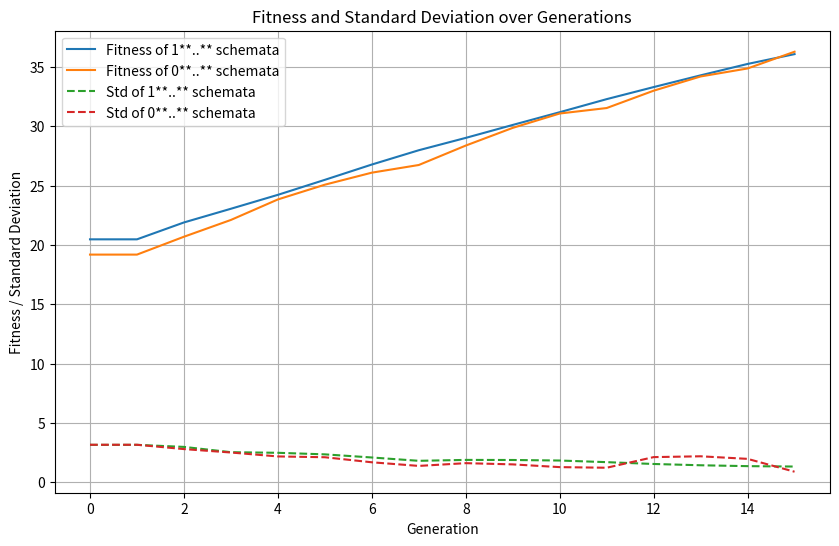

The matplotlib source for this figure:
import random
import time
import numpy as np
import matplotlib.pyplot as plt



class individual:
   # Initialize a new individual object with bitstring and fitness
   def __init__(self, bitstring=None):
       self.bitstring = bitstring if bitstring else self.generate_bitstring()
       self.fitness = None


   @staticmethod
   def generate_bitstring(length=40):
       # Generate random bitstring with length 40
       return format(random.getrandbits(length), f'0{length}b')


   # Evaluate and set the fitness of individual using fitness function
   def set_fitness(self, fitness):
           self.fitness = fitness


###
# The class for genetic algorithm
###


class geneticAlgorithm:
   def __init__(self, population_size, crossover_type, fitness_function_type):
       # Set population size, crossover type and fitness function type
       self.population_size = population_size
       self.crossover_type = crossover_type
       self.population = [individual() for _ in range(population_size)]
        # set stopping criteria and other measurements
       self.stopping = False
       self.optimum = False
       self.best_bitstring = []
       self.generations_since_improvement = 0 # Track generations without improvements
       self.fitness_evaluations = 0
       self.cpu_time_start = 0
       self.total_cpu_time = 0
       # Assign the correct fitness based on type
       self.fitness_function = self.get_fitness_function(fitness_function_type)
       # Record proportions of bits-1
       self.prop_t = []
       self.selection_errors = {}
       self.correct_selections = {}
       self.bit_with_one = {}
       self.bit_with_zero = {}
       self.fitness_one_bits = {}
       self.fitness_zero_bits ={}
       self.std_one_bit = {}
       self.std_zero_bit = {}
       one_bits = 0
       zero_bits = 0
       list_fitness0 =[]
       list_fitness1=[]
       # Count the solutions in each schemata
       for ind in self.population:
        if ind.bitstring[0] == '1':
            one_bits += 1
            schema_1_fitness = self.fitness_function(ind.bitstring)
            list_fitness1.append(schema_1_fitness)
        elif ind.bitstring[0] == '0':
            zero_bits += 1
            schema_0_fitness = self.fitness_function(ind.bitstring)
            list_fitness0.append(schema_0_fitness)
            # Save the counts for plotting
        self.bit_with_one[0] = one_bits
        self.bit_with_zero[0] = zero_bits

        # Calculate average fitness and standard deviation for '0' bits
        avg_fitness_0 = np.mean(list_fitness0) if list_fitness0 else 0
        std_0 = np.std(list_fitness0) if list_fitness0 else 0

        avg_fitness_1 = np.mean(list_fitness1) if list_fitness1 else 0
        std_1 = np.std(list_fitness1) if list_fitness1 else 0
        
        # Save the results for plotting
        self.fitness_one_bits[0] = avg_fitness_1
        self.fitness_zero_bits[0] = avg_fitness_0
        self.std_one_bit[0] = std_1
        self.std_zero_bit[0] = std_0


   def get_fitness_function(self, fitness_function_type):
       # Fitness function mapping
       fitness_functions = {
           'counting_ones': counting_ones_function,
           'deceptive_trap': deceptive_trap_function,
           'non_deceptive_trap': non_deceptive_trap_function,
           'not_tightly_linked_trap':  not_tightly_linked_trap_function,
           'not_tightly_linked_non_deceptive_trap': not_tightly_linked_non_deceptive_trap_function
       }
       return fitness_functions.get(fitness_function_type)
  
   def evaluate_population_fitness(self):
       for ind in self.population:
           # Increment counter and evaluate fitness
           self.fitness_evaluations += 1
           fitness = self.fitness_function(ind.bitstring)
           ind.set_fitness(fitness)
  
   # Shuffle population to randomize parent selection process
   def shuffle_and_pair(self):
       random.shuffle(self.population)
       # Handle method when population size is odd
       pair_limit = len(self.population) - (len(self.population) % 2)
       return [(self.population[i], self.population[i + 1]) for i in range(0, pair_limit, 2)]




###
# Different types of crossover operators
###


   # Decide which type of crossover: uniform or two-point
   def crossover(self, parent1, parent2):
       if self.crossover_type == 'uniform':
           return self.uniform_crossover(parent1, parent2)
       elif self.crossover_type == 'twopoint':
           return self.twopoint_crossover(parent1, parent2)
     
   @staticmethod
   def uniform_crossover(parent1, parent2):
       # Uniform crossover: coin flip for each bit
       offspring1 = ''.join([parent1[i] if random.choice([True, False]) else parent2[i] for i in range(len(parent1))])
       offspring2 = ''.join([parent2[i] if random.choice([True, False]) else parent1[i] for i in range(len(parent1))])
       return offspring1, offspring2


   @staticmethod
   def twopoint_crossover(parent1, parent2):
       # Two-point crossover: bits in between two points are swapped between the parents
       point1, point2 = sorted(random.sample(range(len(parent1)), 2))
       offspring1 = parent1[:point1] + parent2[point1:point2] + parent1[point2:]
       offspring2 = parent2[:point1] + parent1[point1:point2] + parent2[point2:]
       return offspring1, offspring2


###
# Family competition
###


   def family_competition(self, parents, offspring):
       family = parents + offspring
       errors = 0
       correct_selections = 0
       # Select the most fittest individuals to form next generation by evaluating the fitness of each individual in the population
       for ind in family:
           self.fitness_evaluations += 1
           ind.set_fitness(self.fitness_function(ind.bitstring))
       # Sort family members by fitness in descending order. Chooses offspring over parents in case of equal fitness
       family_sorted = sorted(family, key=lambda x: (-x.fitness, family.index(x) >= len(parents)))
       # Select 2 top family members

       for i in range(40):
            if family[0].bitstring[i] != family[1].bitstring[i] and family_sorted[0].bitstring[i] == '0' and family_sorted[1].bitstring[i]== '0':
                errors += 1
                
            elif family[0].bitstring[i] != family[1].bitstring[i] and family_sorted[0].bitstring[i] == '1' and family_sorted[1].bitstring[i]== '1':
                correct_selections += 1

       self.update_number_of_errors(errors, correct_selections)
       return family_sorted[:2]
   
   def update_number_of_errors(self, errors, correct_selections):
        # Update dictionaries with cumulative sums
        self.selection_errors[self.generations] = self.selection_errors.get(self.generations, 0) + errors
        self.correct_selections[self.generations] = self.correct_selections.get(self.generations, 0) + correct_selections
        return(self.selection_errors, self.correct_selections)

###
# Run for number of generations
###


   def run_generation(self):
       # Run the GA for a number of generations
       new_population = []
       best_fitness = []
       list_fitness0 =[]
       list_fitness1=[]
       # Initialize counts for schemata 1 and 0
       one_bits = 0
       zero_bits = 0
       # Count the solutions in each schemata
       for ind in self.population:
        if ind.bitstring[0] == '1':
            schema_1_fitness = self.fitness_function(ind.bitstring)
            one_bits += 1
            list_fitness1.append(schema_1_fitness)
        elif ind.bitstring[0] == '0':
            schema_0_fitness = self.fitness_function(ind.bitstring)
            zero_bits += 1
            list_fitness0.append(schema_0_fitness)
    
            # Save the counts for plotting
        self.bit_with_one[self.generations] = one_bits
        self.bit_with_zero[self.generations] = zero_bits

        # Calculate average fitness and standard deviation for '0' bits
        avg_fitness_0 = np.mean(list_fitness0) if list_fitness0 else 0
        std_0 = np.std(list_fitness0) if list_fitness0 else 0

        avg_fitness_1 = np.mean(list_fitness1) if list_fitness1 else 0
        std_1 = np.std(list_fitness1) if list_fitness1 else 0
        
        # Save the results for plotting
        self.fitness_one_bits[self.generations] = avg_fitness_1
        self.fitness_zero_bits[self.generations] = avg_fitness_0
        self.std_one_bit[self.generations] = std_1
        self.std_zero_bit[self.generations] = std_0
        
       #Pair off individuals for crossover
       for parent1, parent2 in self.shuffle_and_pair():
           offspring1_bitstring, offspring2_bitstring = self.crossover(parent1.bitstring, parent2.bitstring)
           # Create individual objects for offspring
           offspring1 = individual(offspring1_bitstring)
           offspring2 = individual(offspring2_bitstring)
           offspring1.set_fitness(self.fitness_function(offspring1.bitstring))
           offspring2.set_fitness(self.fitness_function(offspring2.bitstring))


           # Family competition
           best = self.family_competition([parent1, parent2], [offspring1, offspring2])
           best_fitness.append(best[0].fitness)
           self.optimum_found(best[0])
           new_population.extend(best)
     
       # Update generation information and check for stopping criteria
       current_generation_best_fitness = max(best_fitness)
       self.best_bitstring.append(current_generation_best_fitness)  # Track the best fitness in the current generation


       if len(self.best_bitstring) > 10:  # Ensure there are enough generations to compare
           self.stopping_criteria(current_generation_best_fitness)  # Check if the stopping criteria are met based on the history of best fitnesses


       self.population = new_population  # Update the population for the next generation


       self.prop_t.append(self.calculate_prop_t())


   def optimum_found(self, best_member):
       # Return True if need to stop with making babiezzz
       if best_member.fitness == 40:
           self.optimum = True
           self.stopping = True # Stop the algorithm if the global optimum if found
     
   def stopping_criteria(self, fittest_individual):
       # Check if there has been no improvement over the last 10 generations
       if len(self.best_bitstring) >= 11:  # Ensure there's enough history to check
       # Compare the best fitness of the current generation with the best fitnesses of the previous 10 generations
           if fittest_individual <= min(self.best_bitstring[-11:-1]):
               self.stopping = True  # No improvement over the last 10 generations, so stop the algorithm


   def calculate_prop_t(self):
       # Calcculate the propportion of bits-1 in the entire population
       total_bits = len(self.population) * len(self.population[0].bitstring)
       total_ones = sum(ind.bitstring.count('1') for ind in self.population)
       return total_ones / total_bits


   def run(self):
       # Run the GA until optimum found or no increase in fitness
       self.generations = 0
       self.cpu_time_start = time.time() # Start timing
       while not self.stopping and not self.optimum:
           self.generations += 1
           self.run_generation()


       # At the end of the run method: calculate cpu time and select best individual
       self.total_cpu_time = time.time() - self.cpu_time_start
       best_individual = max(self.population, key=lambda ind: ind.fitness)
       # print(f'Best Individual: {best_individual.bitstring}, Fitness: {best_individual.fitness}, Top fitnesses: {self.best_bitstring}, Population size: {self.population_size}')
      
       return self.optimum, self.generations, self.fitness_evaluations, self.total_cpu_time


###
# Different types of fitness functions
###


def counting_ones_function(binary_string):
   # Function that counts number of '1's in the bitstring
   return binary_string.count('1')




def deceptive_trap_function(binary_string, k=4, d=1):
   # Define a dictionary for mapping number of ones to fitness values
   fitness_mapping = {4: 4, 3: 0, 2: 1, 1: 2, 0: 3}


   # Split string into parts of k bits and calculate fitness value
   return sum(fitness_mapping[binary_string[i:i+k].count('1')] for i in range(0, len(binary_string), k))




def non_deceptive_trap_function(binary_string, k=4, d=2.5):
   # Define a dictionary for mapping number of ones to fitness values
   fitness_mapping = {4: 4, 3: 0, 2: 0.5, 1: 1, 0: 1.5}
 
   # Split string into parts of k bits and calculate fitness value
   return sum(fitness_mapping[binary_string[i:i+k].count('1')] for i in range(0, len(binary_string), k)) 




def not_tightly_linked_trap_function(binary_string):
   # Define a dictionary for mapping number of ones to fitness values
   fitness_mapping = {4: 4, 3: 0, 2: 1, 1: 2, 0: 3}


   # Calculate fitness value based on the mapping
   total_fitness = 0
   for i in range(10):
       part = binary_string[i] + binary_string[i+10] + binary_string[i+20] + binary_string[i+30]
       num_ones = part.count('1')
       total_fitness += fitness_mapping[num_ones]
   return total_fitness




def not_tightly_linked_non_deceptive_trap_function(binary_string):
   # Define a dictionary for mapping number of ones to fitness values
   fitness_mapping = {4: 4, 3: 0, 2: 0.5, 1: 1, 0: 1.5}


   # Calculate fitness value based on the mapping
   total_fitness = 0
   for i in range(10):
       part = binary_string[i] + binary_string[i+10] + binary_string[i+20] + binary_string[i+30]
       num_ones = part.count('1')
       total_fitness += fitness_mapping[num_ones]
   return total_fitness


###
# Run experiment + find minimal population size
###
def run_experiment(population_size, crossover_type, fitness_function_type, total_runs=20):
   success_count = 0
   total_runs = 20
   generations = []
   evaluations = []
   cpu_times =[]
  
   for _ in range(total_runs):
       ga = geneticAlgorithm(population_size=population_size, crossover_type=crossover_type, fitness_function_type=fitness_function_type)
       result = ga.run()
       if result[0]: # Check if run successful
           success_count += 1
           generations.append(result[1])
           evaluations.append(result[2])
           cpu_times.append(result[3])


   return success_count, generations, evaluations, cpu_times


def find_min_popsize(fitness_function_type, crossover_type, total_runs):
   lower_bound = 10
   upper_bound = None
   reliable_solution_found = False
   all_generations, all_evaluations, all_cpu_times = [], [], []
  


   # Increase until success or max population size is reached
   N = 10
   tested_pop_sizes = [10]
   while N <= 1280 and not reliable_solution_found:
       success_count, generations, evaluations, cpu_times = run_experiment(tested_pop_sizes[-1], crossover_type, fitness_function_type, total_runs)
       if success_count >= 19:  # Check if the problem is solved reliably
           reliable_solution_found = True
           upper_bound = tested_pop_sizes[-1]
           lower_bound = tested_pop_sizes[-2]
           # Select data from successful experiment
           all_generations.extend(generations)
           all_evaluations.extend(evaluations)
           all_cpu_times.extend(cpu_times)
       else:
           N *= 2 #Double the population
           tested_pop_sizes.append(N)
  
   if not reliable_solution_found:
       print("Failed to find reliable solution found within the given population size limits.")
       return


   # Bisection search
   while abs(lower_bound - upper_bound) > 10:
       N = (lower_bound + upper_bound) // 2
       tested_pop_sizes.append(N)
       success_count, generations, evaluations, cpu_times = run_experiment(N, crossover_type, fitness_function_type, total_runs)
  
       if success_count >= 19:
           upper_bound = N
           # Select data from successful experiment
           all_generations.extend(generations)
           all_evaluations.extend(evaluations)
           all_cpu_times.extend(cpu_times)
       else:
           lower_bound = N
  
   print(f'All population sizes: {tested_pop_sizes}')
   print(f'Minimal successful population size found: {upper_bound}')
 
   # Final reporting       
   if reliable_solution_found and all_generations:
       print(f"Minimal population size for reliable solution: {upper_bound}")
       print(f'Average generations: {np.mean(all_generations)}, (Std Dev: {np.std(all_generations)})')
       print(f'Average fitness evaluations: {np.mean(all_evaluations)}, (Std Dev: {np.std(all_evaluations)})')
       print(f'Average CPU time (seconds): {np.mean(all_cpu_times)}, (Std Dev: {np.std(all_cpu_times)})')
   else:
       print("Failed to find a reliable solution even with large population sizes.")


###
# Plot functions
###
def plot_proportions(prop_t, filename= 'plot.png', title='Proportion of bits-1 in the population over generations', xlabel='Generation', ylabel='Proportion of bits-1', ymin=0, ymax=1):
   plt.figure(figsize=(10, 6))  
   plt.plot(prop_t)
   plt.title(title)
   plt.xlabel(xlabel)
   plt.ylabel(ylabel)
   plt.xlim(0, len(prop_t) - 1)
   plt.ylim(ymin, ymax)
   plt.grid(True)
   # Save plot to the file
  # Specify the directory path
   directory_path = "/Users/<user>/Documents/AI_Master/evolutionary computing/plots"
  
   # Save plot to the file with the specified filename
   full_path = directory_path + filename
   plt.savefig(full_path)


   # Display the plot
   plt.show()


def plot_errors(generation_errors, generation_correct_selections):
    plt.figure(figsize=(10, 6))

    if generation_errors:
        generations, combined_errors = zip(*generation_errors.items())
        plt.plot(generations, combined_errors, label='Selection Errors', linestyle='-')

    if generation_correct_selections:
        generations, combined_correct_selections = zip(*generation_correct_selections.items())
        plt.plot(generations, combined_correct_selections, label='Correct Selections', linestyle='-')

    plt.title('Selection Errors and Correct Selections per generation')
    plt.xlabel('Generation')
    plt.ylabel('Number of selections')
    plt.legend()
    plt.grid(True)
    plt.savefig('/Users/<user>/Documents/AI_Master/evolutionary computing/plots')
    plt.show()

def plot_one_bits(bit_with_one, bit_with_zero):

    generations_1, counts_1 = zip(*bit_with_one.items())
    generations_0, counts_0 = zip(*bit_with_zero.items())

    plt.plot(generations_1, counts_1, label='1**..** schemata', linestyle='-')
    plt.plot(generations_0, counts_0, label='0**..** schemata', linestyle='-')

    plt.title('Number of solutions of schemata')
    plt.xlabel('Generation')
    plt.ylabel('Count')
    plt.legend()
    plt.grid(True)
    plt.savefig('/Users/<user>/Documents/AI_Master/evolutionary computing/one_bit')
    plt.show()

# Function to plot fitness and standard deviation as a function of the generation
def plot_fitness_and_std(generations, fitness_one_bits, fitness_zero_bits, std_one_bit, std_zero_bit):
    plt.figure(figsize=(10, 6))

    # Plot fitness values
    plt.plot(generations, list(fitness_one_bits.values()), label='Fitness of 1**..** schemata', linestyle='-')
    plt.plot(generations, list(fitness_zero_bits.values()), label='Fitness of 0**..** schemata', linestyle='-')

    # Plot standard deviation values
    plt.plot(generations, list(std_one_bit.values()), label='Std of 1**..** schemata', linestyle='--')
    plt.plot(generations, list(std_zero_bit.values()), label='Std of 0**..** schemata', linestyle='--')

    plt.title('Fitness and Standard Deviation over Generations')
    plt.xlabel('Generation')
    plt.ylabel('Fitness / Standard Deviation')
    plt.legend()
    plt.grid(True)
    plt.show()

if __name__ == "__main__":
   # Setup for the specific task of optimizing the Counting Ones function
   population_size = 200
   crossover_type = 'uniform'  # Assuming uniform crossover as per requirement
   fitness_function_type = 'counting_ones'
  
   # Initialize and run the GA with specified parameters
   ga = geneticAlgorithm(population_size=population_size, crossover_type=crossover_type, fitness_function_type=fitness_function_type)
   ga.run()  # Run the genetic algorithm


# Plot the generation-wise errors and correct selections in one plot
   #plot_generation_errors(ga.selection_errors, ga.correct_selections)

   print("Number of generations:", len(ga.prop_t))


   # Plot the proportions of bits-1 in the population over generations
   #plot_proportions(ga.prop_t, filename='proportion_of_bits-1_over_generations.png')
   #plot_errors(ga.selection_errors, ga.correct_selections)
   #plot_one_bits(ga.bit_with_one, ga.bit_with_zero)
   plot_fitness_and_std(ga.fitness_one_bits.keys(), ga.fitness_one_bits, ga.fitness_zero_bits, ga.std_one_bit, ga.std_zero_bit)





